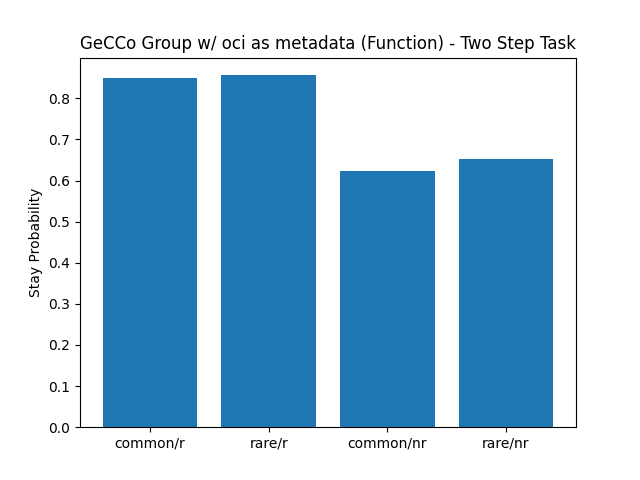

Values plotted in this chart, from the file beside it:
, prob_stay_common_rewarded, prob_stay_rare_rewarded, prob_stay_common_not_rewarded, prob_stay_rare_not_rewarded
0, 0.6, 0.6176, 0.4561, 0.7879
1, 0.5205, 0.3871, 0.4583, 0.6818
2, 0.7246, 0.8919, 0.6875, 0.75
3, 0.8824, 0.7727, 0.5067, 0.6176
4, 0.925, 1.0, 0.8, 0.8378
5, 0.9615, 0.9688, 0.7794, 0.7143
6, 0.9176, 0.7083, 0.5873, 0.4815
7, 0.8714, 0.8857, 0.623, 0.6562
8, 0.8778, 0.9487, 0.7636, 0.6
9, 0.8659, 0.8387, 0.4182, 0.2903
10, 0.9194, 0.8837, 0.5325, 0.5625
11, 1.0, 1.0, 0.9286, 0.9545
12, 0.961, 0.9545, 0.6102, 0.6316
13, 0.9853, 0.9722, 0.5211, 0.6667
14, 0.9125, 0.96, 0.6269, 0.5556
15, 0.8429, 0.7619, 0.6885, 0.8696
16, 0.5679, 0.6538, 0.4918, 0.6154
17, 0.9277, 0.8611, 0.7115, 0.7857
18, 0.9024, 0.9677, 0.746, 0.8095
19, 0.9324, 0.9737, 0.5846, 0.5909
20, 0.9625, 0.9333, 0.6613, 0.7037
21, 0.8861, 0.8889, 0.6098, 0.6765
22, 0.7231, 0.6452, 0.6765, 0.5517
23, 0.8451, 0.8889, 0.4909, 0.3478
24, 0.9737, 1.0, 0.5397, 0.5625
25, 0.9268, 0.9677, 0.7049, 0.76
26, 0.7375, 0.8571, 0.6324, 0.8214
27, 0.961, 1.0, 0.7288, 0.7143
28, 0.908, 0.96, 0.5, 0.6452
29, 0.6087, 0.6667, 0.5882, 0.4783
30, 0.726, 0.725, 0.6909, 0.4839
